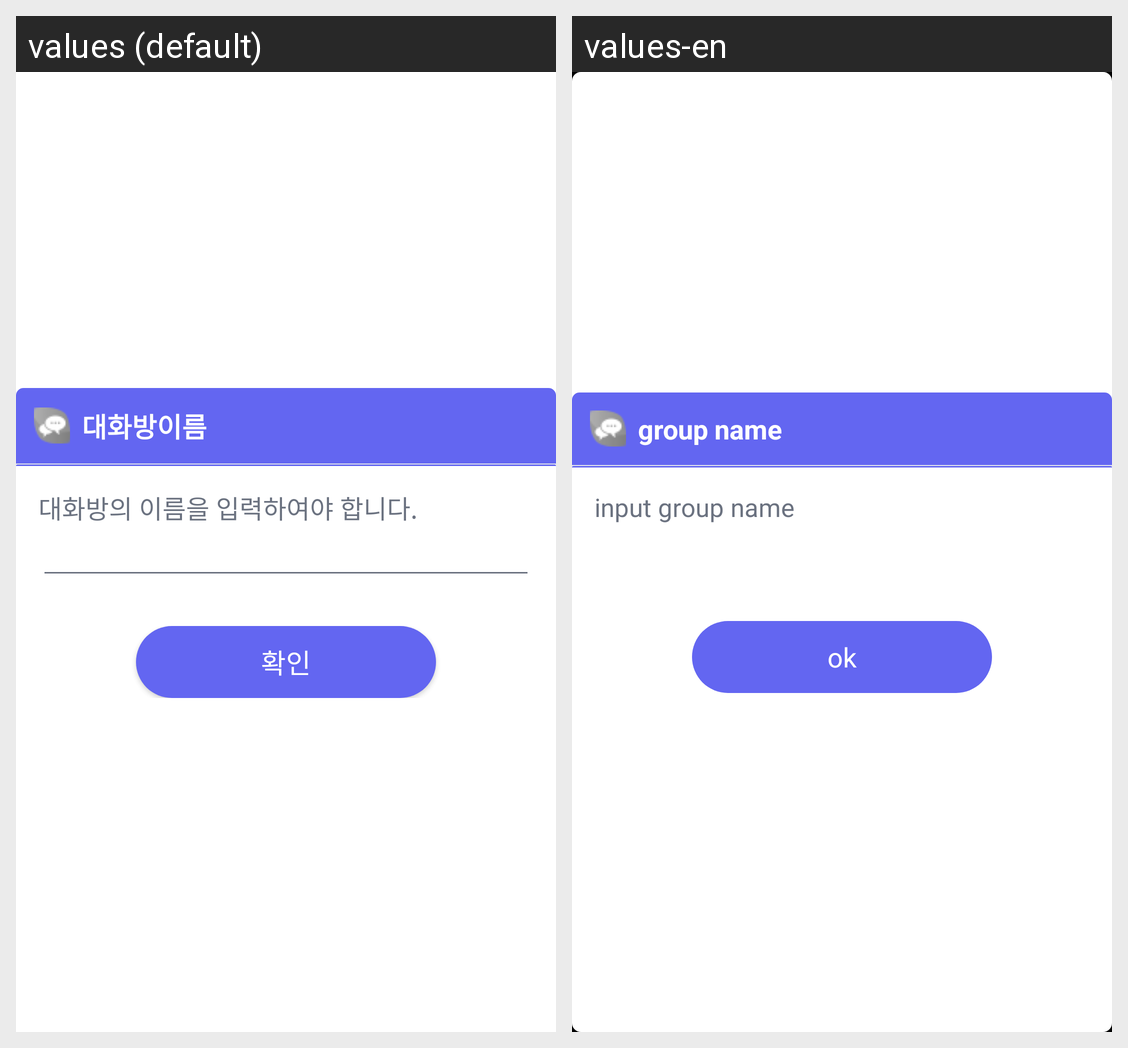

For this localized Android screen grid, give each drawn string resource with its value in every locale shown.
Android screen res/layout/group_name_dialog.xml rendered under 2 locales, left to right: values (default), values-en. Device: Nexus 5 (rendered at 1080×1920; each locale shown at half size, 540×960, under a caption strip naming it); theme AppTheme.
Strings drawn on this screen, with the default value and each locale's value (text and hints the layout hard-codes, and strings that could not be matched under every locale, appear in the picture but are not listed):

group_name
  values: 대화방이름
  values-en: group name

input_group_name
  values: 대화방의 이름을 입력하여야 합니다.
  values-en: input group name

ok
  values: 확인
  values-en: ok
